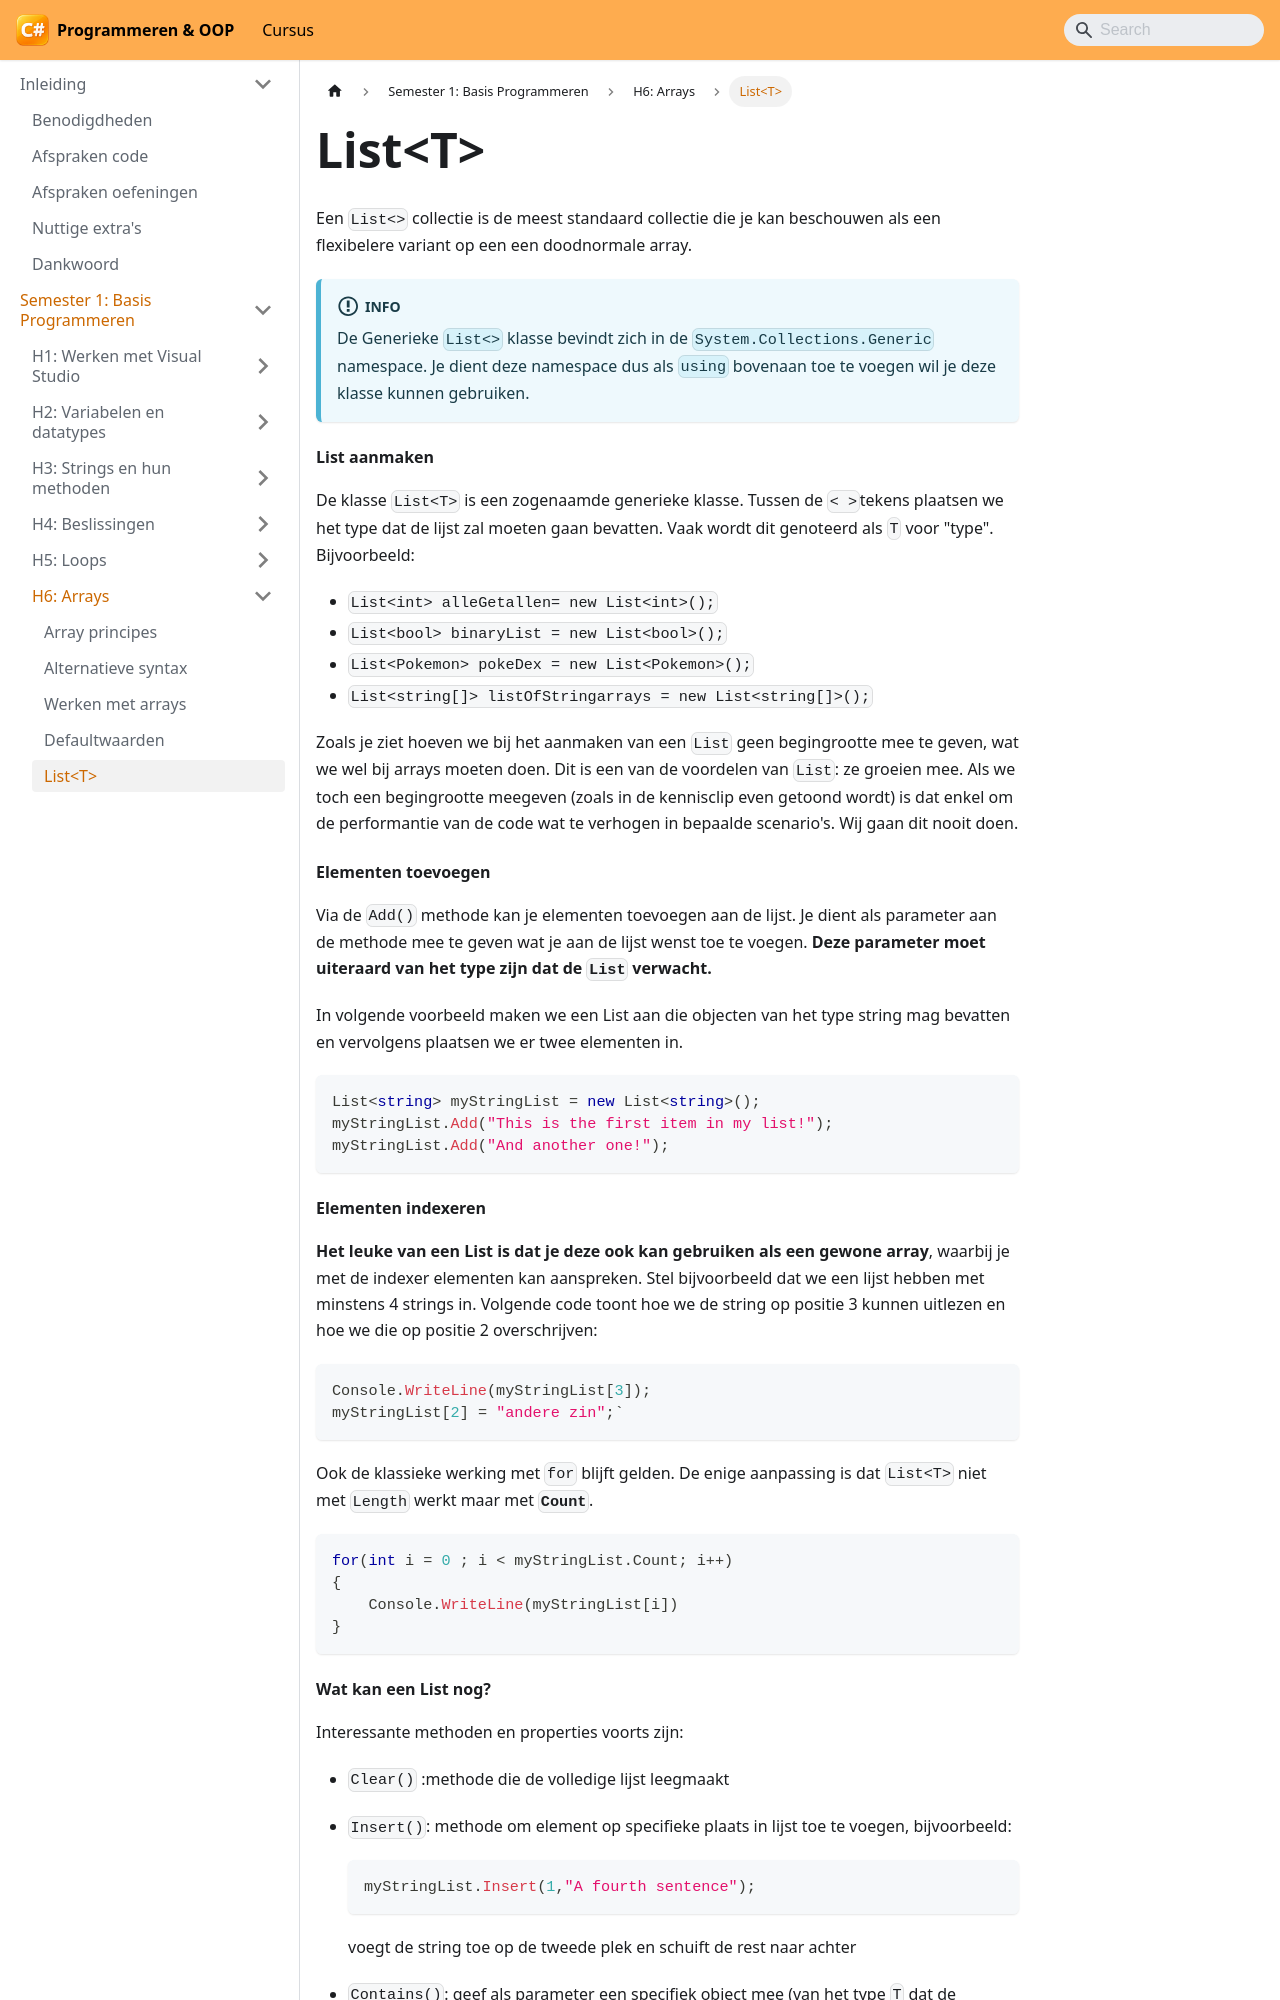

repository: VincentVCAP/graduaat-csharp-programmeren · page: semester-1-programming-principles/h6-arrays/list-en-listmethods/index.html · generator: docusaurus

---
title: "List<T>"
sidebar_label: "List<T>"
---

# List\<T>

Een `List<>` collectie is de meest standaard collectie die je kan beschouwen als een flexibelere variant op een een doodnormale array.

:::info
De Generieke `List<>` klasse bevindt zich in de `System.Collections.Generic` namespace. Je dient deze namespace dus als `using` bovenaan toe te voegen wil je deze klasse kunnen gebruiken.
:::

#### List aanmaken

De klasse `List<T>` is een zogenaamde generieke klasse. Tussen de `< >`tekens plaatsen we het type dat de lijst zal moeten gaan bevatten. Vaak wordt dit genoteerd als `T` voor "type". Bijvoorbeeld:

* `List<int> alleGetallen= new List<int>();`
* `List<bool> binaryList = new List<bool>();`
* `List<Pokemon> pokeDex = new List<Pokemon>();`
* `List<string[]> listOfStringarrays = new List<string[]>();`

Zoals je ziet hoeven we bij het aanmaken van een `List` geen begingrootte mee te geven, wat we wel bij arrays moeten doen. Dit is een van de voordelen van `List`: ze groeien mee. Als we toch een begingrootte meegeven (zoals in de kennisclip even getoond wordt) is dat enkel om de performantie van de code wat te verhogen in bepaalde scenario's. Wij gaan dit nooit doen.

#### Elementen toevoegen

Via de `Add()` methode kan je elementen toevoegen aan de lijst. Je dient als parameter aan de methode mee te geven wat je aan de lijst wenst toe te voegen. **Deze parameter moet uiteraard van het type zijn dat de `List` verwacht.**

In volgende voorbeeld maken we een List aan die objecten van het type string mag bevatten en vervolgens plaatsen we er twee elementen in.

```csharp
List<string> myStringList = new List<string>();
myStringList.Add("This is the first item in my list!");
myStringList.Add("And another one!");
```

#### Elementen indexeren

**Het leuke van een List is dat je deze ook kan gebruiken als een gewone array**, waarbij je met de indexer elementen kan aanspreken. Stel bijvoorbeeld dat we een lijst hebben met minstens 4 strings in. Volgende code toont hoe we de string op positie 3 kunnen uitlezen en hoe we die op positie 2 overschrijven:

```csharp
Console.WriteLine(myStringList[3]);
myStringList[2] = "andere zin";`
```

Ook de klassieke werking met `for` blijft gelden. De enige aanpassing is dat `List<T>` niet met `Length` werkt maar met **`Count`**.

```csharp
for(int i = 0 ; i < myStringList.Count; i++)
{
    Console.WriteLine(myStringList[i])
}
```
